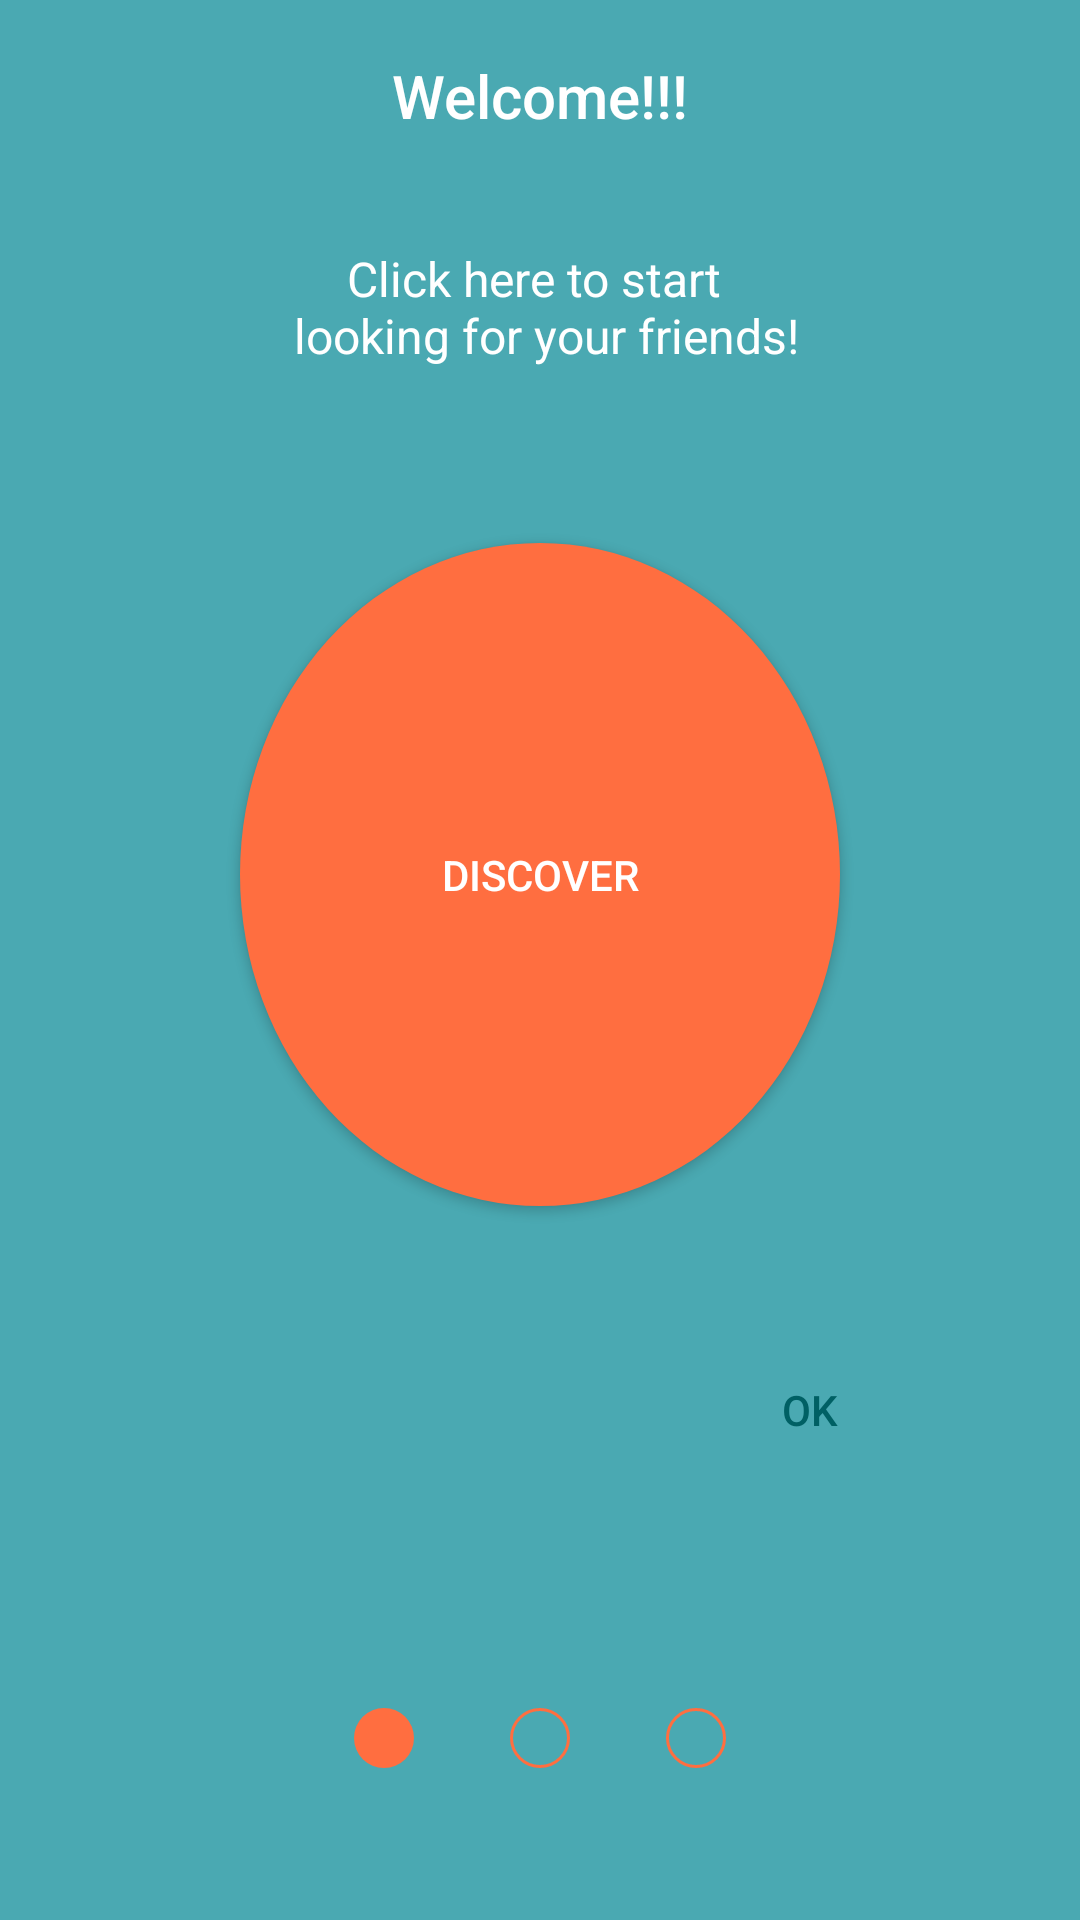

This screen was rendered from an Android layout file. Write that file and the resources it references.
<!-- AndroidManifest.xml: application theme WaryTheme -->
<!-- res/layout/tutorial_1_fragment_start.xml -->
<?xml version="1.0" encoding="utf-8"?>
<LinearLayout
    android:layout_width="match_parent"
    android:layout_height="match_parent"
    xmlns:android="http://schemas.android.com/apk/res/android"
    android:background="@color/colorPrimaryDarkTransparent"
    android:orientation="vertical"
    >
    <TextView
        android:id="@+id/welcome_t1"
        android:layout_width="match_parent"
        android:layout_height="wrap_content"
        android:textAppearance="@style/TextAppearance.AppCompat.Title.Inverse"
        android:text="@string/welcome"
        android:layout_margin="@dimen/eight_dp"
        android:gravity="center"
        android:layout_weight="1"
        android:nextFocusDown="@+id/description_t1"
        />

    <TextView
        android:id="@+id/description_t1"
        android:layout_width="match_parent"
        android:layout_height="wrap_content"
        android:text="@string/click_to_discover_tutorial"
        android:textAppearance="@style/TextAppearance.AppCompat.Subhead.Inverse"
        android:gravity="center"
        android:layout_margin="@dimen/eight_dp"
        android:layout_weight="1"
        android:nextFocusDown="@+id/button_start_t1"
        />

    <Button
        android:id="@+id/button_start_t1"
        android:layout_width="wrap_content"
        android:layout_height="wrap_content"
        android:background="@drawable/circle"
        android:text="@string/start_discovery"
        android:textColor="@color/white"
        android:clickable="false"
        android:layout_gravity="center"
        android:layout_margin="@dimen/discover_button_margin"
        android:layout_weight="1"
        android:nextFocusDown="@+id/tutorial_ok_button"
        />

    <android.support.v7.widget.ButtonBarLayout
        android:layout_width="match_parent"
        android:layout_height="wrap_content"
        android:orientation="horizontal"
        android:layout_weight="1"
        >

        <Button
            android:id="@+id/tutorial_back_button"
            android:layout_width="wrap_content"
            android:layout_height="?actionBarSize"
            android:layout_weight="1"
            android:layout_marginStart="@dimen/fab_margin"
            android:layout_marginEnd="@dimen/fab_margin"
            android:visibility="invisible"
            android:text="@string/back"
            />

        <Button
            android:id="@+id/tutorial_ok_button"
            android:layout_width="wrap_content"
            android:layout_height="?actionBarSize"
            android:layout_weight="1"
            android:layout_marginStart="@dimen/fab_margin"
            android:layout_marginEnd="@dimen/fab_margin"
            style="@style/Widget.AppCompat.Button.Borderless"
            android:text="@string/ok"
            android:contentDescription="@string/ok"
            android:nextFocusDown="@+id/steps_t1"
            />

    </android.support.v7.widget.ButtonBarLayout>

    <LinearLayout
        android:layout_width="match_parent"
        android:layout_height="wrap_content"
        android:layout_margin="@dimen/fab_extra_margin"
        android:layout_gravity="center"
        android:layout_weight="1"
        android:gravity="center"
        android:id="@+id/steps_t1"
        android:contentDescription="@string/one_of_three"
        >
        <ImageView
            android:layout_width="20dp"
            android:layout_height="20dp"
            android:src="@drawable/circle"
            android:layout_margin="@dimen/fab_margin"
            android:focusable="false"
            />
        <ImageView
            android:layout_width="wrap_content"
            android:layout_height="wrap_content"
            android:layout_margin="@dimen/fab_margin"
            android:src="@drawable/circle_empty"
            android:focusable="false"
            />
        <ImageView
            android:layout_width="wrap_content"
            android:layout_height="wrap_content"
            android:src="@drawable/circle_empty"
            android:layout_margin="@dimen/fab_margin"
            android:focusable="false"
            />
    </LinearLayout>


</LinearLayout>
<!-- resources referenced by this layout -->
<resources>
  <color name="colorPrimaryDarkTransparent">@color/md_cyan_T800</color>
  <color name="white">#FFFFFF</color>
  <dimen name="discover_button_margin">40dp</dimen>
  <dimen name="eight_dp">8dp</dimen>
  <dimen name="fab_extra_margin">24dp</dimen>
  <dimen name="fab_margin">16dp</dimen>
  <!-- drawable circle (drawable) -->
  <?xml version="1.0" encoding="utf-8"?>
  <shape
      xmlns:android="http://schemas.android.com/apk/res/android"
      android:shape="oval"
      >
      <solid
          android:color="@color/colorAccent"
          />
      <size
          android:width="200dp"
          android:height="200dp"/>
  </shape>
  <!-- drawable circle_empty (drawable) -->
  <?xml version="1.0" encoding="utf-8"?>
  <shape
      xmlns:android="http://schemas.android.com/apk/res/android"
      android:shape="oval"
      >
      <solid
          android:color="@android:color/transparent"
          />
      <stroke
          android:color="@color/colorAccent"
          android:width="1dp" />
      <size
          android:width="20dp"
          android:height="20dp"/>
  </shape>
  <string name="back">Back</string>
  <string name="click_to_discover_tutorial">Click here to start \n looking for your friends!</string>
  <string name="ok">OK</string>
  <string name="one_of_three">Step one of three</string>
  <string name="start_discovery">Discover</string>
  <string name="welcome">Welcome!!!</string>
  <color name="md_cyan_T800">#AA00838F</color>
  <color name="colorAccent">@color/md_deep_orange_A200</color>
  <color name="colorPrimary">@color/md_cyan_500</color>
  <color name="colorPrimaryDark">@color/md_cyan_800</color>
  <style name="MyTextAppearance" parent="@style/TextAppearance.AppCompat">
          <item name="android:textColor">@color/white</item>
      </style>
  <style name="MyListItemTextAppearance" parent="@style/TextAppearance.AppCompat.Subhead">
          <item name="android:textColor">@color/colorPrimaryExtraDark</item>
          <item name="android:textColorPrimary">@color/colorPrimaryDark</item>
          <item name="android:textColorSecondary">@color/colorPrimaryDark</item>
          <item name="android:textColorSecondaryInverse">@color/colorAccent</item>
      </style>
  <color name="colorPrimaryExtraDark">@color/md_cyan_900</color>
  <color name="colorPrimaryLight">@color/md_cyan_100</color>
  <color name="colorBackground">@color/md_cyan_50</color>
  <style name="MyDropDownListView" parent="@style/Widget.AppCompat.ListView.DropDown">
          <item name="android:background">@color/colorPrimaryLight</item>
  
          <item name="android:textAppearanceListItem">@style/MyListItemTextAppearance</item>
          <item name="android:itemTextAppearance">@style/MyListItemTextAppearance</item>
  
          
          <item name="android:textColor">@color/colorPrimaryExtraDark</item>
          <item name="titleTextColor">@color/colorPrimaryExtraDark</item>
  
      </style>
  <color name="md_deep_orange_A200">#FFFF6E40</color>
  <color name="md_cyan_500">#26C6DA</color>
  <color name="md_cyan_800">#00838F</color>
  <color name="md_cyan_900">#006064</color>
  <color name="md_cyan_100">#B2EBF2</color>
  <color name="md_cyan_50">#E0F7FA</color>
</resources>
